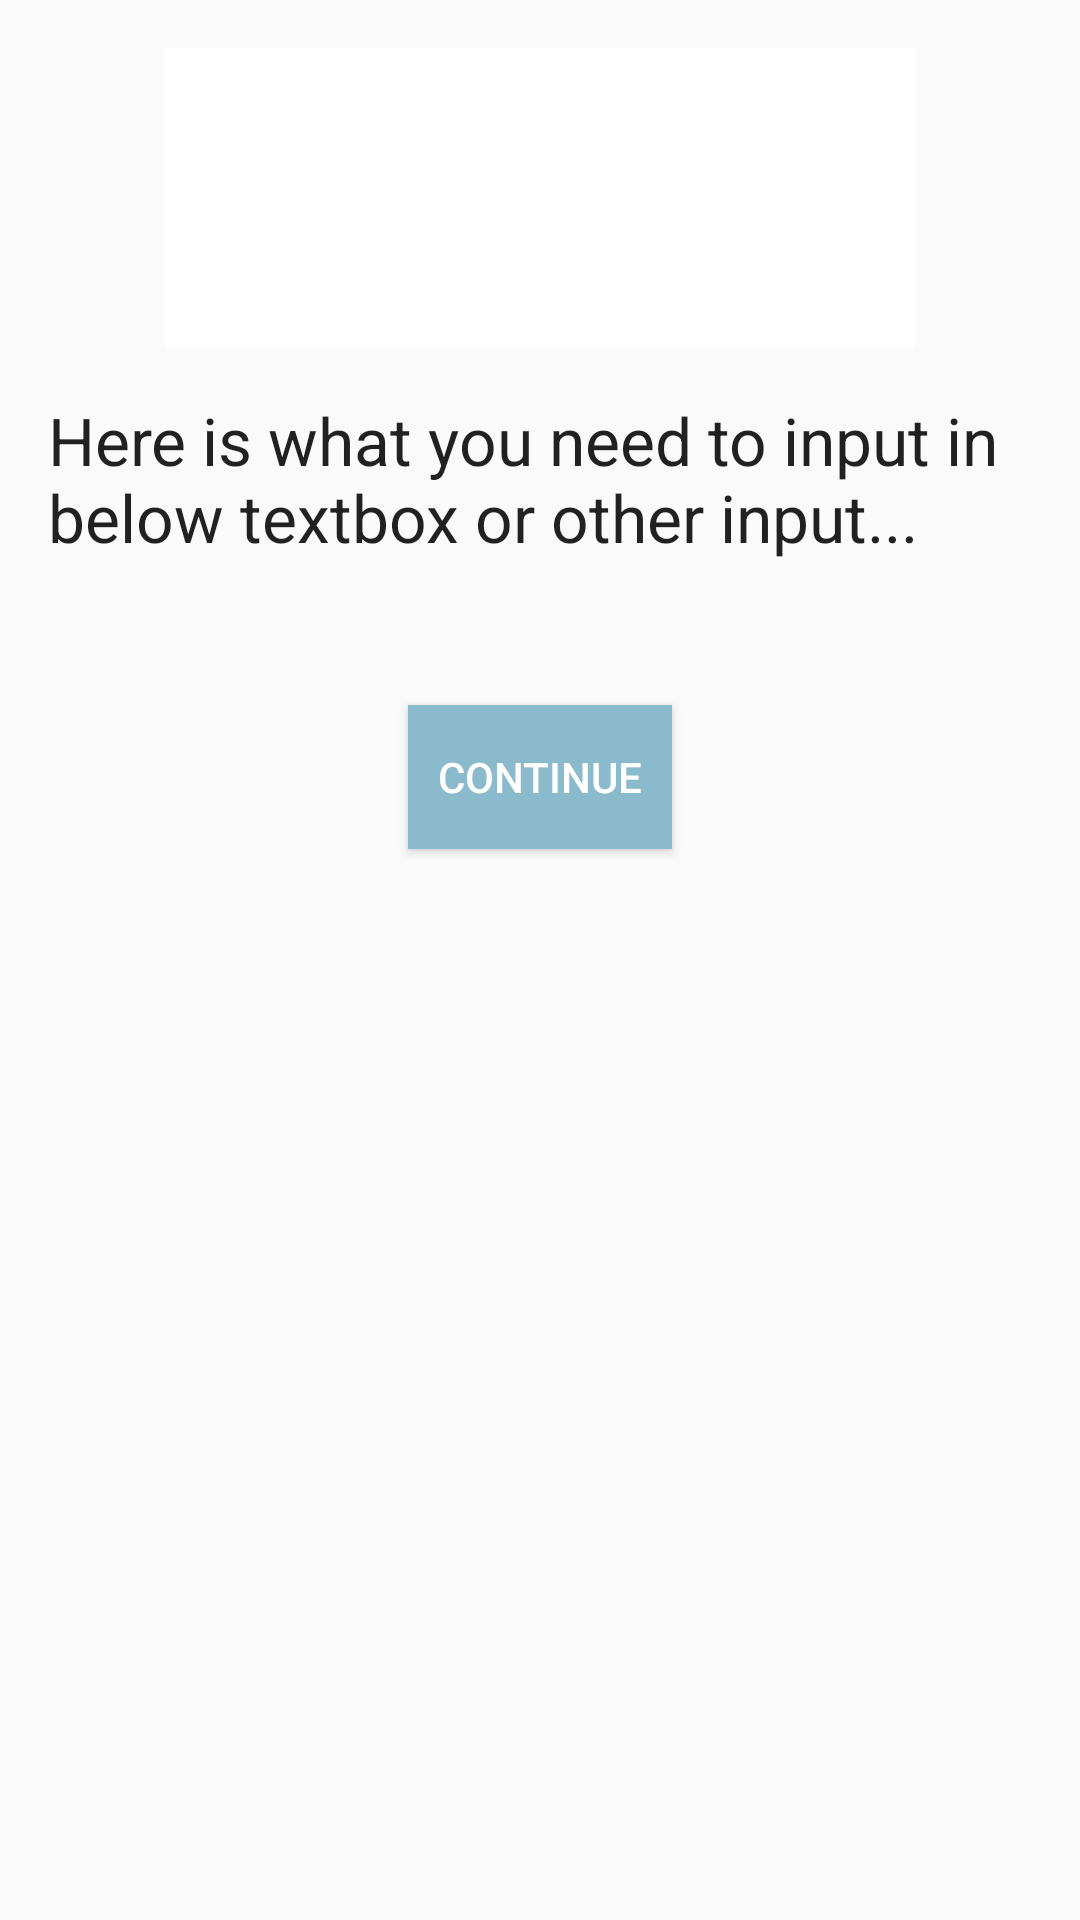

Reconstruct the res/layout file that produces this screen, plus the resources it refers to.
<!-- AndroidManifest.xml: application theme AppTheme -->
<!-- res/layout/activity_fill.xml -->
<?xml version="1.0" encoding="utf-8"?>
<LinearLayout xmlns:android="http://schemas.android.com/apk/res/android"
    xmlns:app="http://schemas.android.com/apk/res-auto"
    xmlns:tools="http://schemas.android.com/tools"
    android:layout_width="match_parent"
    android:layout_height="match_parent"
    android:orientation="vertical"
    android:paddingTop="@dimen/nav_header_vertical_spacing"
    android:visibility="visible"
    tools:context="edu.sjsu.yduan.PDFiller.FillActivity">

    <ImageView
        android:id="@+id/imageView"
        android:layout_width="250dp"
        android:layout_height="100dp"
        android:layout_gravity="center"
        android:visibility="visible"
        app:srcCompat="@android:color/background_light" />

    <LinearLayout
        android:layout_width="match_parent"
        android:layout_height="wrap_content"
        android:orientation="horizontal"
        android:padding="@dimen/nav_header_vertical_spacing">

        <TextView
            android:id="@+id/mRequire"
            android:layout_width="wrap_content"
            android:layout_height="wrap_content"
            android:textAppearance="@style/TextAppearance.AppCompat.Large"
            android:textColor="@android:color/holo_red_dark"
            android:visibility="visible"
            tools:text="(*)" />

        <TextView
            android:id="@+id/mQuestionTitle"
            android:layout_width="match_parent"
            android:layout_height="wrap_content"
            android:text="Here is what you need to input in below textbox or other input..."
            android:textAppearance="@style/TextAppearance.AppCompat.Large" />

    </LinearLayout>


    <LinearLayout
        android:id="@+id/mInputLayout"
        android:layout_width="match_parent"
        android:layout_height="wrap_content"
        android:gravity="center"
        android:orientation="vertical"
        android:padding="@dimen/nav_header_vertical_spacing"
        android:paddingLeft="@dimen/nav_header_vertical_spacing"
        android:paddingRight="@dimen/nav_header_vertical_spacing"
        android:weightSum="1">

        <EditText
            android:id="@+id/TextField"
            android:layout_width="match_parent"
            android:layout_height="wrap_content"
            android:inputType="textMultiLine"
            android:visibility="gone" />

        <Spinner
            android:id="@+id/Spinner"
            android:layout_width="match_parent"
            android:layout_height="wrap_content"
            android:visibility="gone" />

        <RadioGroup
            android:id="@+id/RadioGroup"
            android:layout_width="wrap_content"
            android:layout_height="wrap_content"
            android:gravity="center"
            android:visibility="gone">

            
            
            
            
            

            
            
            
            
            

        </RadioGroup>

        <LinearLayout
            android:id="@+id/CheckGroup"
            android:layout_width="wrap_content"
            android:layout_height="wrap_content"
            android:gravity="center"
            android:orientation="vertical"
            android:visibility="gone">

            
            
            
            
            

            
            
            
            
            

        </LinearLayout>

        <DatePicker
            android:id="@+id/datePicker"
            style="@android:style/Widget.DatePicker"
            android:layout_width="wrap_content"
            android:layout_height="wrap_content"
            android:datePickerMode="spinner"
            android:spinnersShown="false"
            android:visibility="gone" />

        <LinearLayout
            android:id="@+id/mSigLayout"
            android:layout_width="match_parent"
            android:layout_height="wrap_content"
            android:gravity="center"
            android:orientation="vertical"
            android:visibility="gone"
            android:weightSum="1">

            <com.github.gcacace.signaturepad.views.SignaturePad
                android:id="@+id/signature_pad"
                android:layout_width="400dp"
                android:layout_height="160dp"
                android:background="?attr/colorControlHighlight"
                app:penColor="@android:color/black" />

            <LinearLayout
                android:layout_width="match_parent"
                android:layout_height="wrap_content"
                android:layout_marginTop="@dimen/nav_header_vertical_spacing"
                android:gravity="center"
                android:orientation="horizontal">

                <Button
                    android:id="@+id/Clear"
                    style="@style/Widget.AppCompat.Button.Colored"
                    android:layout_width="wrap_content"
                    android:layout_height="wrap_content"
                    android:layout_gravity="center_horizontal"
                    android:layout_marginRight="@dimen/sig_margin"
                    android:background="@color/colorPrimary"
                    android:onClick="onClearBtnClick"
                    android:text="Clear" />

                <Button
                    android:id="@+id/Save"
                    style="@style/Widget.AppCompat.Button.Colored"
                    android:layout_width="wrap_content"
                    android:layout_height="wrap_content"
                    android:layout_gravity="center_horizontal"
                    android:background="@color/colorPrimary"
                    android:onClick="onSaveBtnClick"
                    android:text="Save" />
            </LinearLayout>
        </LinearLayout>


    </LinearLayout>


    <Button
        android:id="@+id/mNextBtn"
        style="@style/Widget.AppCompat.Button.Colored"
        android:layout_width="wrap_content"
        android:layout_height="wrap_content"
        android:layout_gravity="center_horizontal"
        android:background="@color/colorPrimary"
        android:onClick="onBtnClick"
        android:text="Continue" />

</LinearLayout>
<!-- resources referenced by this layout -->
<resources>
  <color name="colorPrimary">#8abacb</color>
  <dimen name="nav_header_vertical_spacing">16dp</dimen>
  <dimen name="sig_margin">80dp</dimen>
  <style name="AppTheme" parent="Theme.AppCompat.Light.DarkActionBar">
          
          <item name="colorPrimary">@color/colorPrimary</item>
          <item name="colorPrimaryDark">@color/colorPrimaryDark</item>
      </style>
  <color name="colorPrimaryDark">#006b8e</color>
</resources>
